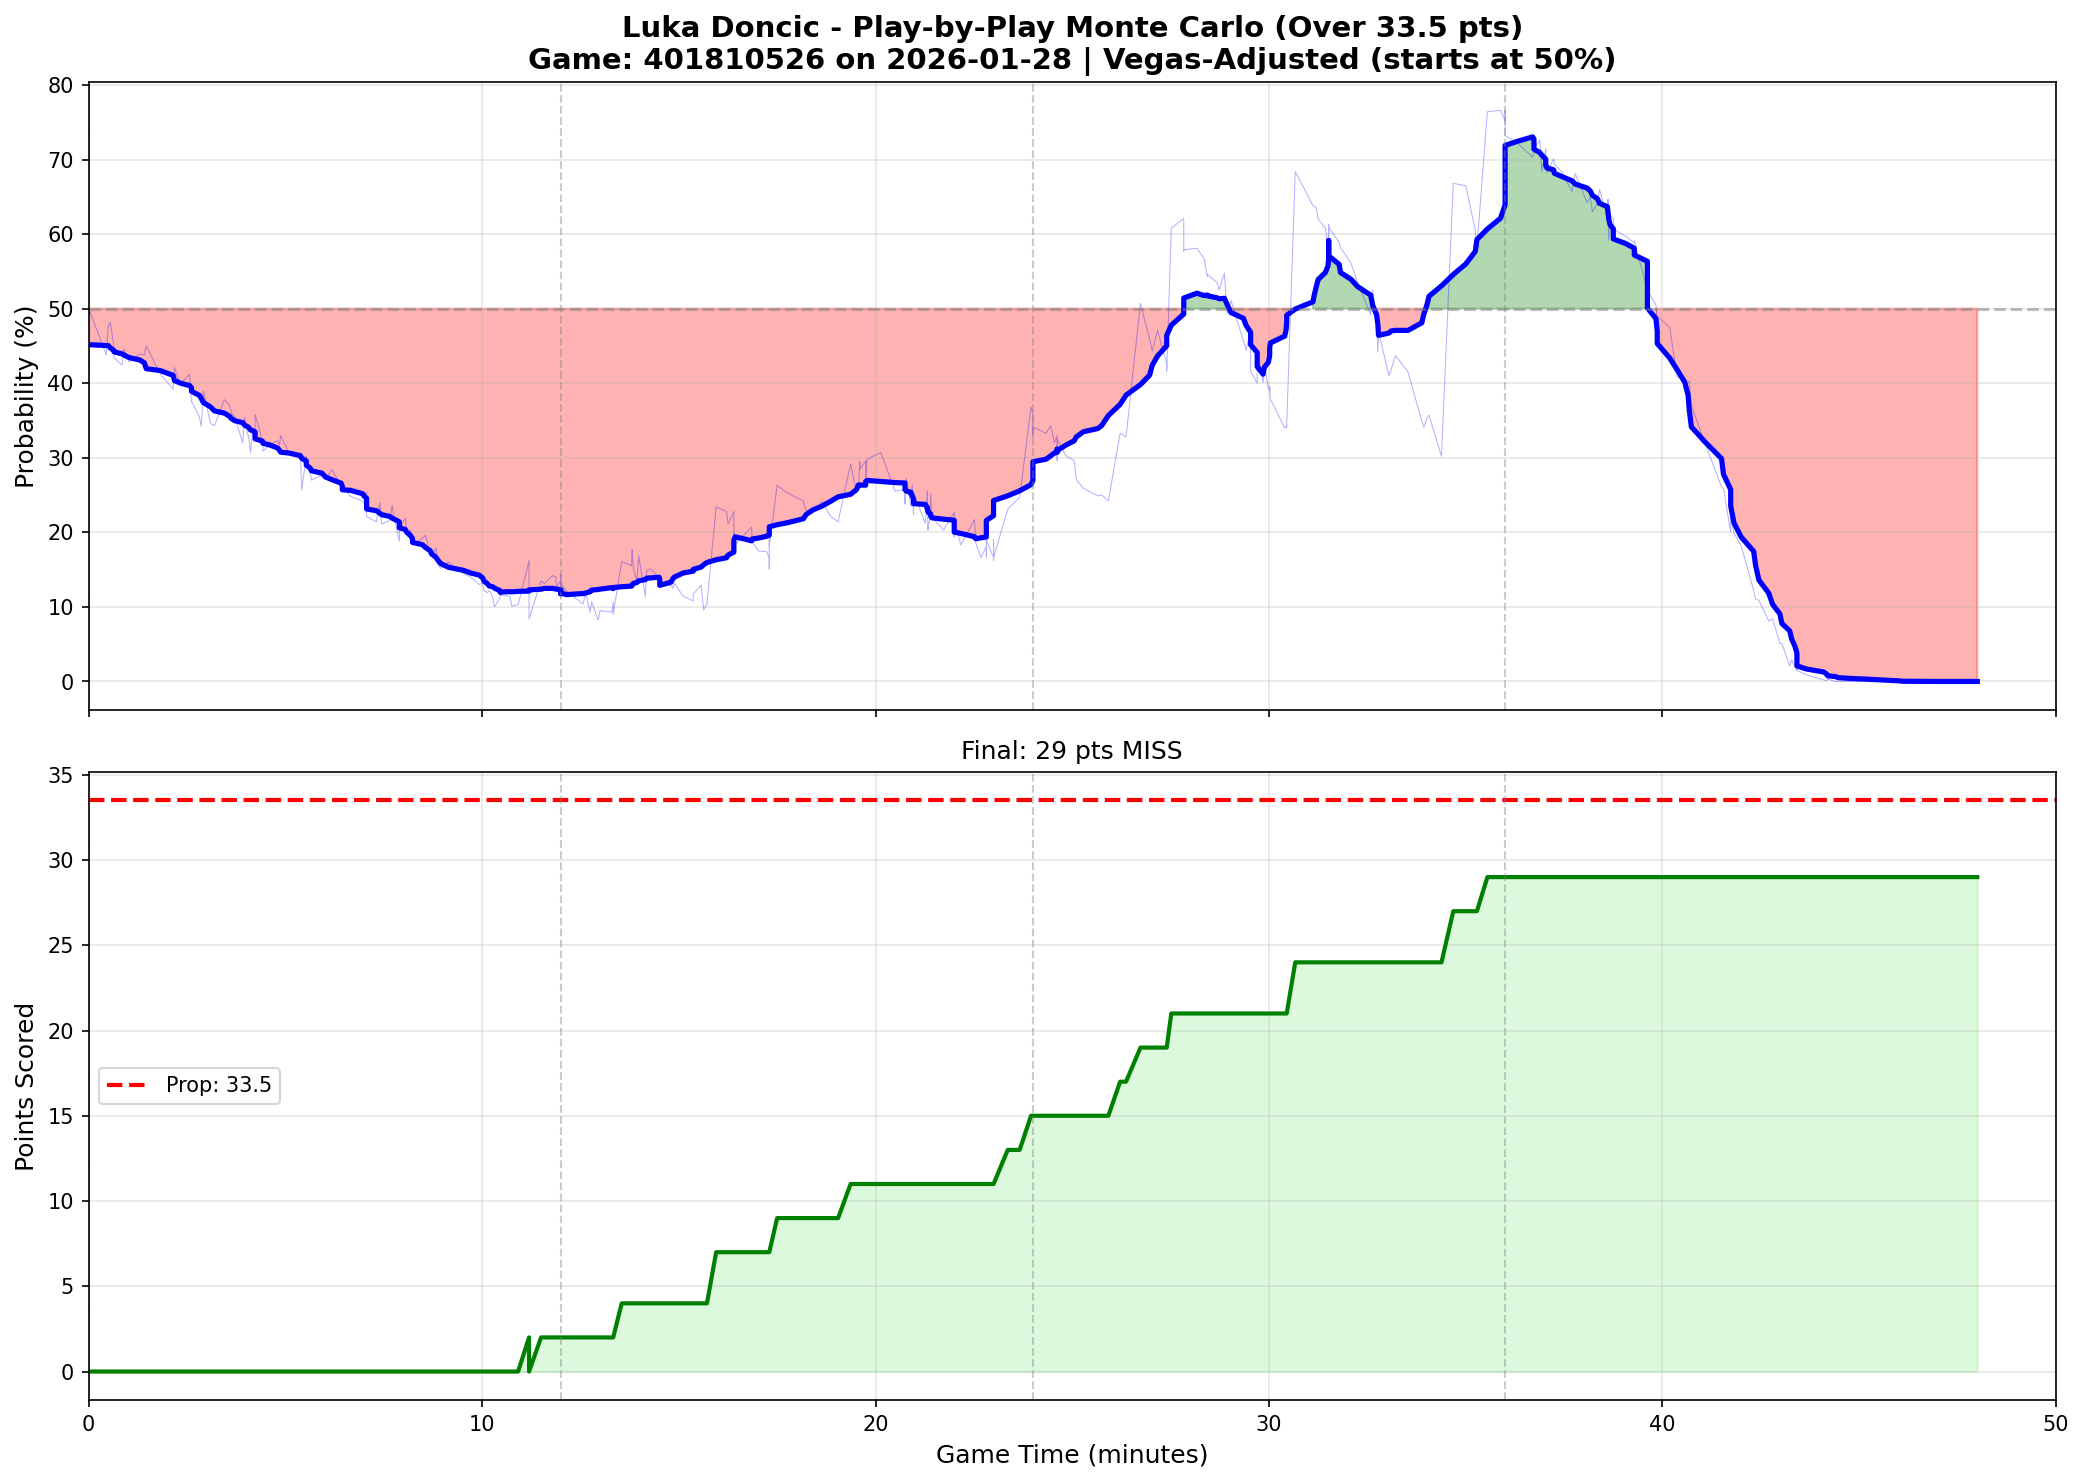

Data behind this chart, as committed beside it:
play_num, quarter, game_minute, cumulative_points, prob_over, prob_over_smooth
1, 1, 0.0000, 0, 0.5010, 0.4517
2, 1, 0.4500, 0, 0.4380, 0.4505
3, 1, 0.5000, 0, 0.4770, 0.4504
4, 1, 0.5500, 0, 0.4820, 0.4475
5, 1, 0.6500, 0, 0.4470, 0.4436
6, 1, 0.6500, 0, 0.4340, 0.4421
7, 1, 0.8500, 0, 0.4240, 0.4394
8, 1, 0.9000, 0, 0.4460, 0.4378
9, 1, 1.033, 0, 0.4290, 0.4343
10, 1, 1.3, 0, 0.4390, 0.4312
11, 1, 1.417, 0, 0.4380, 0.4274
12, 1, 1.467, 0, 0.4500, 0.4195
13, 1, 1.817, 0, 0.4130, 0.4170
14, 1, 2.15, 0, 0.3920, 0.4105
15, 1, 2.183, 0, 0.4210, 0.4035
16, 1, 2.333, 0, 0.3990, 0.4001
17, 1, 2.567, 0, 0.4120, 0.3969
18, 1, 2.617, 0, 0.3750, 0.3937
19, 1, 2.617, 0, 0.3760, 0.3891
20, 1, 2.817, 0, 0.3550, 0.3837
21, 1, 2.867, 0, 0.3420, 0.3794
22, 1, 2.917, 0, 0.3900, 0.3742
23, 1, 3.1, 0, 0.3460, 0.3681
24, 1, 3.2, 0, 0.3430, 0.3629
25, 1, 3.45, 0, 0.3780, 0.3599
26, 1, 3.583, 0, 0.3700, 0.3556
27, 1, 3.633, 0, 0.3600, 0.3524
28, 1, 3.717, 0, 0.3550, 0.3497
29, 1, 3.917, 0, 0.3200, 0.3471
30, 1, 3.967, 0, 0.3540, 0.3438
31, 1, 4.033, 0, 0.3330, 0.3419
32, 1, 4.067, 0, 0.3290, 0.3409
33, 1, 4.117, 0, 0.3070, 0.3373
34, 1, 4.167, 0, 0.3330, 0.3365
35, 1, 4.233, 0, 0.3360, 0.3347
36, 1, 4.233, 0, 0.3340, 0.3310
37, 1, 4.233, 0, 0.3580, 0.3254
38, 1, 4.417, 0, 0.3240, 0.3225
39, 1, 4.433, 0, 0.3090, 0.3194
40, 1, 4.6, 0, 0.3170, 0.3174
41, 1, 4.8, 0, 0.3230, 0.3131
42, 1, 4.85, 0, 0.3170, 0.3104
43, 1, 4.883, 0, 0.3300, 0.3075
44, 1, 5.1, 0, 0.3060, 0.3063
45, 1, 5.383, 0, 0.3060, 0.3028
46, 1, 5.417, 0, 0.2570, 0.2994
47, 1, 5.533, 0, 0.3020, 0.2957
48, 1, 5.533, 0, 0.2930, 0.2902
49, 1, 5.633, 0, 0.2790, 0.2861
50, 1, 5.667, 0, 0.2700, 0.2825
51, 1, 5.933, 0, 0.2770, 0.2793
52, 1, 6.017, 0, 0.2710, 0.2744
53, 1, 6.183, 0, 0.2840, 0.2707
54, 1, 6.417, 0, 0.2630, 0.2660
55, 1, 6.45, 0, 0.2670, 0.2617
56, 1, 6.45, 0, 0.2610, 0.2571
57, 1, 6.667, 0, 0.2480, 0.2562
58, 1, 6.967, 0, 0.2420, 0.2517
59, 1, 7.017, 0, 0.2370, 0.2478
60, 1, 7.067, 0, 0.2540, 0.2457
... 374 more rows
